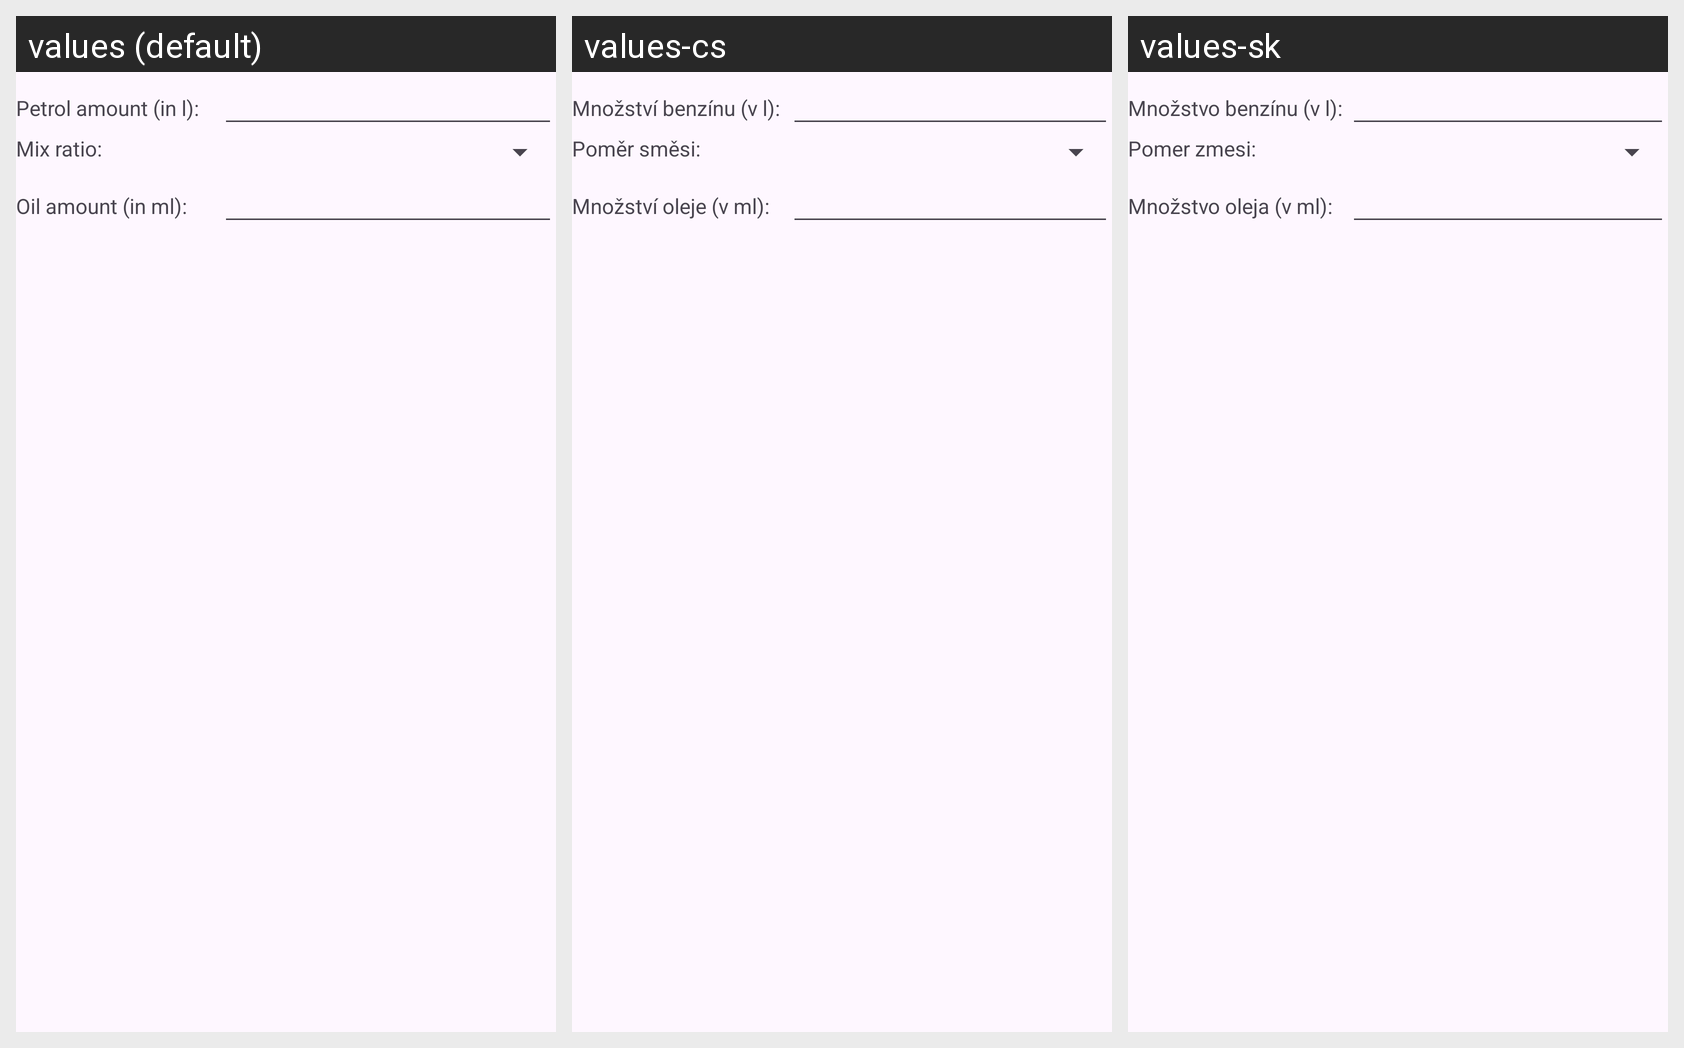

Strings drawn on this Android screen and how each of the app's shown locales translates them:
Android screen res/layout/activity_main.xml rendered under 3 locales, left to right: values (default), values-cs, values-sk. Device: Nexus 5 (rendered at 1080×1920; each locale shown at half size, 540×960, under a caption strip naming it); theme Theme.FuelMixCalculator.
Strings drawn on this screen, with the default value and each locale's value (text and hints the layout hard-codes, and strings that could not be matched under every locale, appear in the picture but are not listed):

petrol_amount
  values: Petrol amount (in l):
  values-cs: Množství benzínu (v l):
  values-sk: Množstvo benzínu (v l):

mix_ratio
  values: Mix ratio:
  values-cs: Poměr směsi:
  values-sk: Pomer zmesi:

oil_amount
  values: Oil amount (in ml):
  values-cs: Množství oleje (v ml):
  values-sk: Množstvo oleja (v ml):
